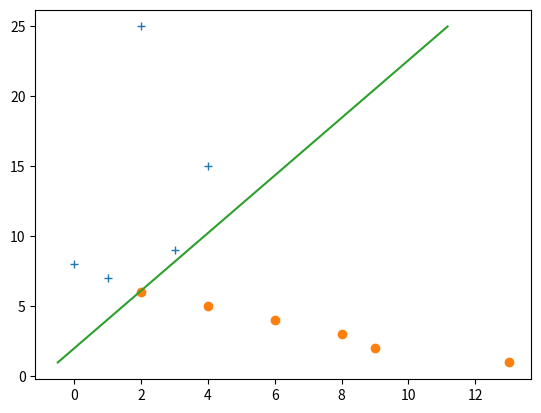

This figure's Python source:
# generalize optimization code for X being a matrix, where its rows are features and columns are examples
# code should work independently from number of features and number of examples
# use matrix multiplication (np.matmul or @)
# plot decision boundary on a plot x2(x1)
# calculating decision boundary might look like this:
# theta0 + theta1*x1 + theta2*x2 = 0
# theta2*x2 = -theta0 - theta1*x1
# x2 = -theta0/theta2 - theta1/theta2 * x1


from matplotlib import pyplot as plt
import numpy as np

X = np.array([[ 1, 1, 1, 1, 1, 1, 1, 1, 1,  1,  1], # bias' 'variables' already appended to X
              [ 1, 2, 3, 4, 5, 6, 7, 8, 9, 15, 25],
              [13, 9, 8, 6, 4, 2, 1, 0, 3,  4,  2]], dtype=np.float32)
y = np.array([0, 0, 0, 0, 0, 0, 1, 1, 1,  1,  1], dtype=np.float32)

theta = np.zeros((X.shape[0], 1))

max_iter = 10000
eps = 0.00001
alpha = 0.05
prev_cost = 99

for i in range(max_iter):
    h_x = 1 / (1 + np.exp(-theta.T@X))

    crossentropy = -y*np.log(h_x+0.00001) - (1-y)*np.log(1-h_x+0.00001)
    [cost] = np.sum(crossentropy, axis=1) / X.shape[1]

    theta_derivs = sum((h_x-y) @ X.T) / X.shape[1]
    theta_derivs.shape = [len(theta_derivs), 1]

    theta = theta - alpha*theta_derivs

    print("epoch ", str(i+1), ", cost ", cost)

    if np.abs(prev_cost - cost) < eps:
        break

    prev_cost = cost

print(theta)

x1 = np.linspace(np.min(X[1, :]), np.max(X[1, :]), 100)
x2 = -theta[0, 0]/theta[2, 0] - theta[1, 0]/theta[2, 0] * x1

X_positive = X[:, y[:] == 1]
X_negative = X[:, y[:] == 0]

plt.plot(X_positive[2, :], X_positive[1, :], '+')
plt.plot(X_negative[2, :], X_negative[1, :], 'o')
plt.plot(x2, x1, '-')
plt.show()
